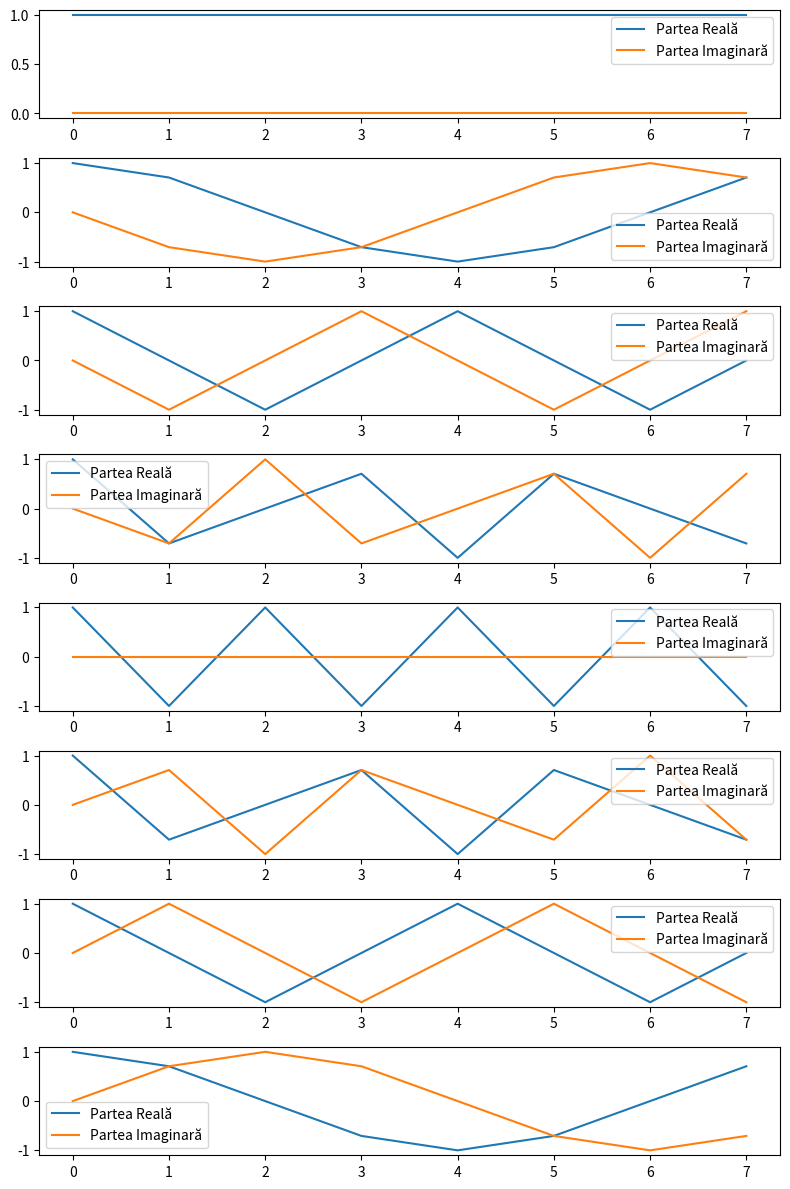

Write the Python code that produced this figure.
import math
import numpy as np
import matplotlib.pyplot as plt

N = 8
F = [[math.e**(-2j * math.pi * m * n / N) for n in range(N)] for m in range(N)]
F1 = np.array(F)
x_imaginary = np.imag(F1)
x_real = np.real(F1)

fig, axs = plt.subplots(N, figsize=(8, 12))
for i in range(N):
    axs[i].plot(x_real[i], label='Partea Reală')
    axs[i].plot(x_imaginary[i], label='Partea Imaginară')
    axs[i].legend()
plt.tight_layout()
plt.show()

F_conj_transpose = np.conj(F1).T
FFH = np.matmul(F1, F_conj_transpose)
print(np.allclose(FFH, N * np.eye(N)))
